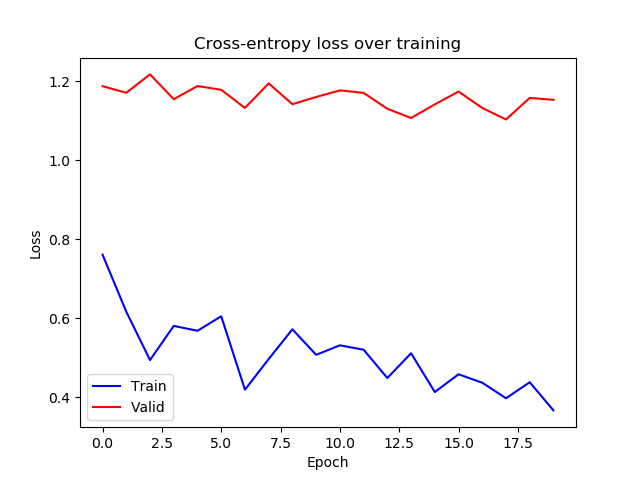

Data behind this chart, as committed beside it:
epoch, train_loss, valid_loss
0, 0.7611, 1.188
1, 0.6165, 1.171
2, 0.4941, 1.218
3, 0.5806, 1.155
4, 0.5682, 1.188
5, 0.605, 1.179
6, 0.4189, 1.133
7, 0.4965, 1.195
8, 0.572, 1.143
9, 0.5073, 1.161
10, 0.5314, 1.177
11, 0.5202, 1.171
12, 0.4485, 1.131
13, 0.5113, 1.107
14, 0.413, 1.142
15, 0.458, 1.174
16, 0.4365, 1.133
17, 0.3972, 1.104
18, 0.4377, 1.158
19, 0.3664, 1.154
